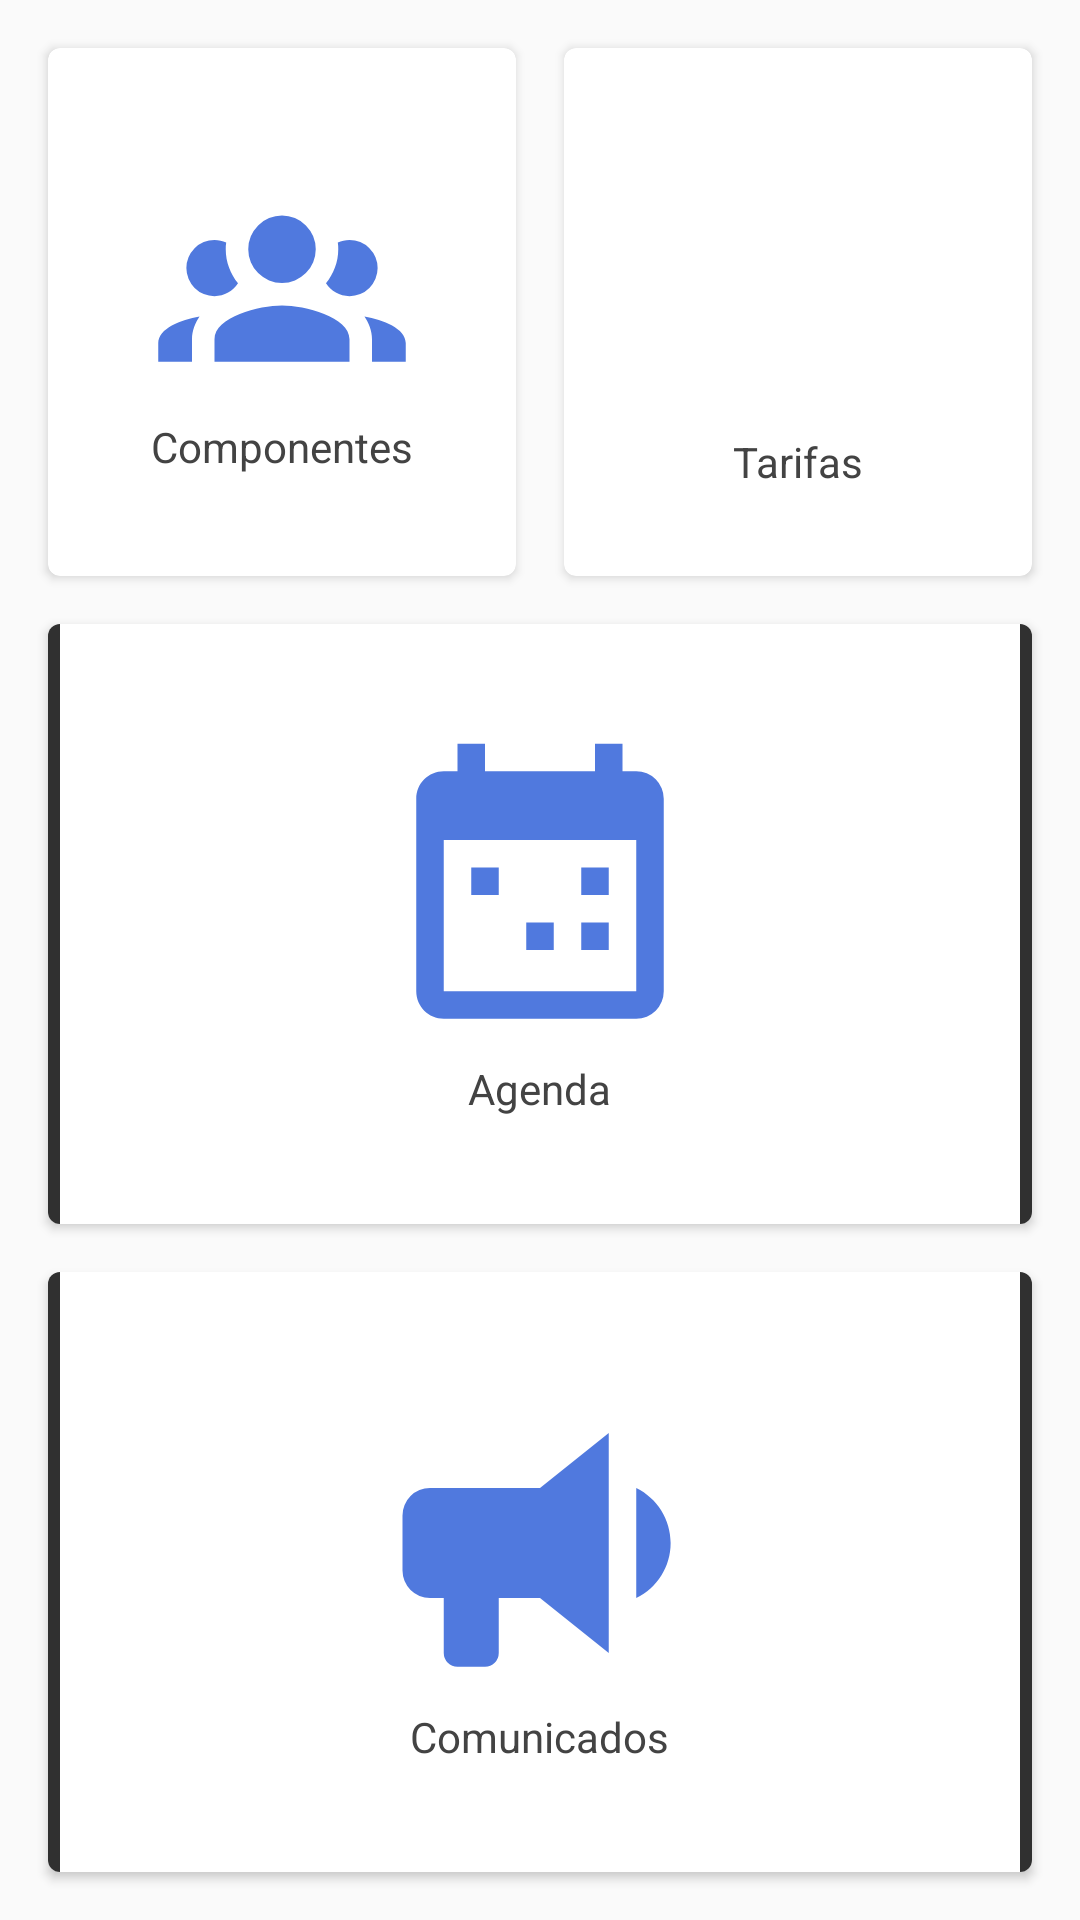

Android layout source for this screen:
<!-- AndroidManifest.xml: application theme AppTheme -->
<!-- res/layout/home_fragment.xml -->
<?xml version="1.0" encoding="utf-8"?>
<LinearLayout xmlns:android="http://schemas.android.com/apk/res/android"
    android:layout_width="match_parent"
    android:layout_height="match_parent"
    xmlns:app="http://schemas.android.com/apk/res-auto"
    android:orientation="vertical">

    <LinearLayout
        android:layout_width="match_parent"
        android:layout_height="0dp"
        android:layout_weight="1"
        android:orientation="horizontal">

        <android.support.v7.widget.CardView
            android:id="@+id/components_card"
            android:layout_width="0dp"
            android:layout_height="match_parent"
            android:layout_weight="1"
            android:layout_marginRight="8dp"
            android:layout_marginLeft="16dp"
            android:layout_marginTop="16dp"
            android:layout_marginBottom="8dp"
            android:foreground="?selectableItemBackground"
            android:elevation="4dp"
            android:gravity="center"
            app:cardCornerRadius="4dp">

            <LinearLayout
                android:layout_width="match_parent"
                android:layout_height="match_parent"
                android:gravity="center"
                android:orientation="vertical">

                <ImageView
                    android:layout_width="90dp"
                    android:layout_height="90dp"
                    android:src="@drawable/account_group"/>

                <TextView
                    android:layout_width="wrap_content"
                    android:layout_height="wrap_content"
                    android:textColor="@color/charcoal"
                    android:text="@string/components_card_text"/>
            </LinearLayout>

        </android.support.v7.widget.CardView>

        <android.support.v7.widget.CardView
            android:id="@+id/rates_card"
            android:layout_width="0dp"
            android:layout_height="match_parent"
            android:layout_weight="1"
            android:layout_marginLeft="8dp"
            android:layout_marginRight="16dp"
            android:layout_marginTop="16dp"
            android:layout_marginBottom="8dp"
            android:foreground="?selectableItemBackground"
            android:elevation="4dp"
            app:cardCornerRadius="4dp">

            <LinearLayout
                android:layout_width="match_parent"
                android:layout_height="match_parent"
                android:gravity="center"
                android:orientation="vertical">

                <ImageView
                    android:layout_width="100dp"
                    android:layout_height="100dp"/>

                <TextView
                    android:layout_width="wrap_content"
                    android:layout_height="wrap_content"
                    android:textColor="@color/charcoal"
                    android:text="@string/rates_card_text"/>
            </LinearLayout>

        </android.support.v7.widget.CardView>
    </LinearLayout>

    <android.support.v7.widget.CardView
        android:id="@+id/calendar_card"
        android:layout_width="match_parent"
        android:layout_height="0dp"
        android:layout_weight="1"
        android:layout_marginTop="8dp"
        android:layout_marginBottom="8dp"
        android:layout_marginLeft="16dp"
        android:layout_marginRight="16dp"
        android:foreground="?selectableItemBackground"
        android:elevation="4dp"
        app:cardCornerRadius="4dp">

        <LinearLayout
            android:layout_width="match_parent"
            android:layout_height="match_parent"
            android:orientation="horizontal">

            <FrameLayout
                android:layout_width="4dp"
                android:layout_height="match_parent"
                android:background="#303030"/>

            <LinearLayout
                android:layout_width="0dp"
                android:layout_height="match_parent"
                android:layout_weight="1"
                android:orientation="vertical"
                android:gravity="center">

                <ImageView
                    android:layout_width="110dp"
                    android:layout_height="110dp"
                    android:src="@drawable/calendar_multiselect"/>

                <TextView
                    android:layout_width="wrap_content"
                    android:layout_height="wrap_content"
                    android:textColor="@color/charcoal"
                    android:text="@string/calendar_card_text"/>
            </LinearLayout>

            <FrameLayout
                android:layout_width="4dp"
                android:layout_height="match_parent"
                android:background="#303030"/>
        </LinearLayout>

    </android.support.v7.widget.CardView>

    <android.support.v7.widget.CardView
        android:id="@+id/releases_card"
        android:layout_width="match_parent"
        android:layout_height="0dp"
        android:layout_weight="1"
        android:layout_marginTop="8dp"
        android:layout_marginBottom="16dp"
        android:layout_marginLeft="16dp"
        android:layout_marginRight="16dp"
        android:foreground="?selectableItemBackground"
        android:elevation="4dp"
        app:cardCornerRadius="4dp">

        <LinearLayout
            android:layout_width="match_parent"
            android:layout_height="match_parent"
            android:orientation="horizontal">

            <FrameLayout
                android:layout_width="4dp"
                android:layout_height="match_parent"
                android:background="#303030"/>

            <LinearLayout
                android:layout_width="0dp"
                android:layout_height="match_parent"
                android:layout_weight="1"
                android:orientation="vertical"
                android:gravity="center">

                <ImageView
                    android:layout_width="110dp"
                    android:layout_height="110dp"
                    android:src="@drawable/bullhorn"/>

                <TextView
                    android:layout_width="wrap_content"
                    android:layout_height="wrap_content"
                    android:textColor="@color/charcoal"
                    android:text="@string/releases_card_text"/>
            </LinearLayout>

            <FrameLayout
                android:layout_width="4dp"
                android:layout_height="match_parent"
                android:background="#303030"/>
        </LinearLayout>

    </android.support.v7.widget.CardView>
</LinearLayout>
<!-- resources referenced by this layout -->
<resources>
  <color name="charcoal">#434343</color>
  <!-- drawable account_group (drawable) -->
  <vector xmlns:android="http://schemas.android.com/apk/res/android"
      android:height="24dp"
      android:width="24dp"
      android:viewportWidth="24"
      android:viewportHeight="24">
      <path android:fillColor="#5079de"
          android:pathData="M12,6A3,3 0 0,0 9,9A3,3 0 0,0 12,12A3,3 0 0,0 15,9A3,3 0 0,0 12,6M6,8.17A2.5,2.5 0 0,0 3.5,10.67A2.5,2.5 0 0,0 6,13.17C6.88,13.17 7.65,12.71 8.09,12.03C7.42,11.18 7,10.15 7,9C7,8.8 7,8.6 7.04,8.4C6.72,8.25 6.37,8.17 6,8.17M18,8.17C17.63,8.17 17.28,8.25 16.96,8.4C17,8.6 17,8.8 17,9C17,10.15 16.58,11.18 15.91,12.03C16.35,12.71 17.12,13.17 18,13.17A2.5,2.5 0 0,0 20.5,10.67A2.5,2.5 0 0,0 18,8.17M12,14C10,14 6,15 6,17V19H18V17C18,15 14,14 12,14M4.67,14.97C3,15.26 1,16.04 1,17.33V19H4V17C4,16.22 4.29,15.53 4.67,14.97M19.33,14.97C19.71,15.53 20,16.22 20,17V19H23V17.33C23,16.04 21,15.26 19.33,14.97Z" />
  </vector>
  <!-- drawable bullhorn (drawable) -->
  <vector xmlns:android="http://schemas.android.com/apk/res/android"
      android:height="24dp"
      android:width="24dp"
      android:viewportWidth="24"
      android:viewportHeight="24">
      <path android:fillColor="#5079de"
          android:pathData="M12,8H4A2,2 0 0,0 2,10V14A2,2 0 0,0 4,16H5V20A1,1 0 0,0 6,21H8A1,1 0 0,0 9,20V16H12L17,20V4L12,8M21.5,12C21.5,13.71 20.54,15.26 19,16V8C20.53,8.75 21.5,10.3 21.5,12Z" />
  </vector>
  <!-- drawable calendar_multiselect (drawable) -->
  <vector xmlns:android="http://schemas.android.com/apk/res/android"
      android:height="24dp"
      android:width="24dp"
      android:viewportWidth="24"
      android:viewportHeight="24">
      <path android:fillColor="#5079de"
          android:pathData="M19,19V8H5V19H19M16,1H18V3H19A2,2 0 0,1 21,5V19A2,2 0 0,1 19,21H5C3.89,21 3,20.1 3,19V5C3,3.89 3.89,3 5,3H6V1H8V3H16V1M7,10H9V12H7V10M15,10H17V12H15V10M11,14H13V16H11V14M15,14H17V16H15V14Z" />
  </vector>
  <string name="calendar_card_text">Agenda</string>
  <string name="components_card_text">Componentes</string>
  <string name="rates_card_text">Tarifas</string>
  <string name="releases_card_text">Comunicados</string>
  <style name="AppTheme" parent="Theme.AppCompat.Light.DarkActionBar">
          
          <item name="colorPrimary">@color/colorPrimary</item>
          <item name="colorPrimaryDark">@color/colorPrimaryDark</item>
          <item name="colorAccent">@color/colorAccent</item>
      </style>
  <color name="colorPrimary">#162394</color>
  <color name="colorPrimaryDark">#0f1973</color>
  <color name="colorAccent">#94b3ff</color>
</resources>
